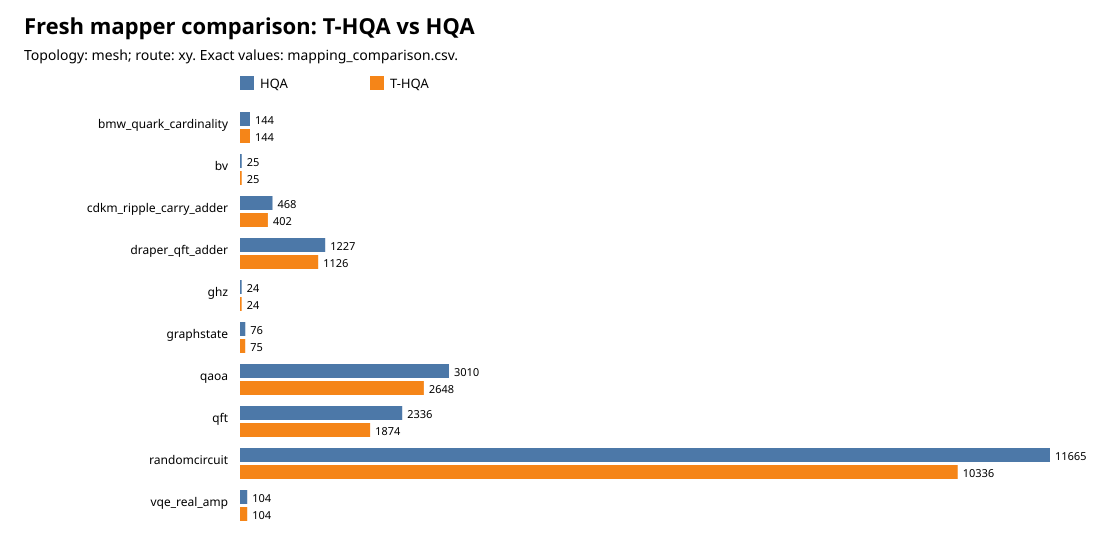

Data behind this chart, as committed beside it:
workload, HQA_logical_migrations, T-HQA_logical_migrations, logical_migrations_delta_second_minus_fi…, HQA_physical_hops, T-HQA_physical_hops, physical_hops_delta_second_minus_first, physical_hops_percent_change_second_vs_f…
bmw_quark_cardinality, 90, 90, 0, 144, 144, 0, 0.0
bv, 16, 16, 0, 25, 25, 0, 0.0
cdkm_ripple_carry_adder, 167, 189, 22, 468, 402, -66, -14.1
draper_qft_adder, 574, 592, 18, 1227, 1126, -101, -8.231
ghz, 15, 15, 0, 24, 24, 0, 0.0
graphstate, 28, 31, 3, 76, 75, -1, -1.316
qaoa, 1175, 1207, 32, 3010, 2648, -362, -12.03
qft, 1016, 1007, -9, 2336, 1874, -462, -19.78
randomcircuit, 4457, 4506, 49, 11665, 10336, -1329, -11.39
vqe_real_amp, 49, 49, 0, 104, 104, 0, 0.0
